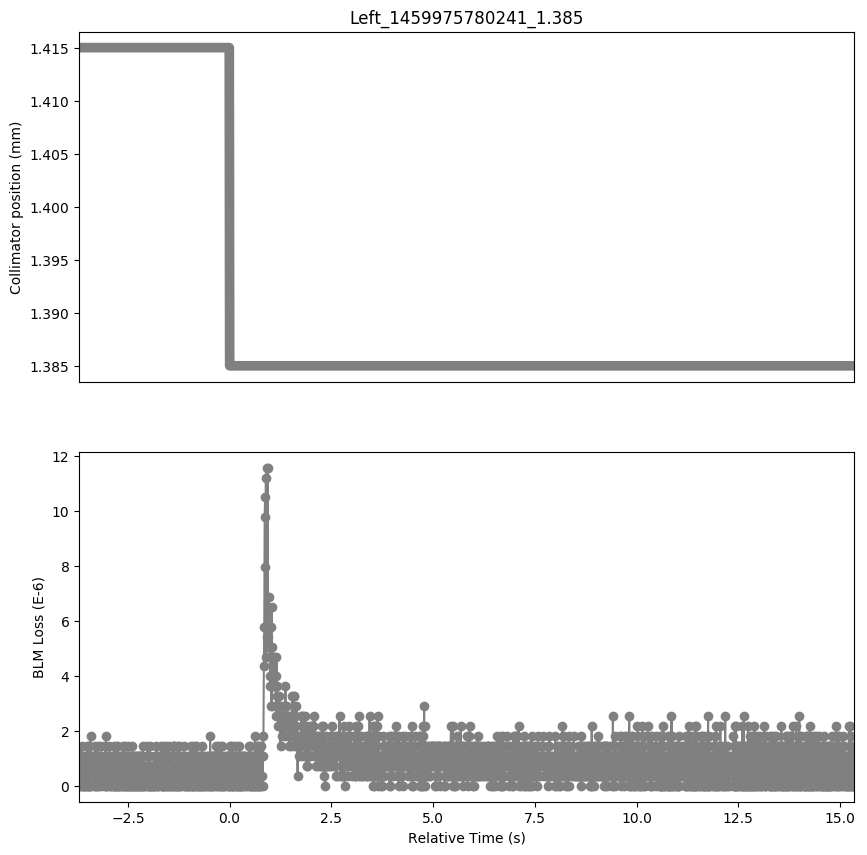

The data file committed next to this chart (first rows):
Timestamp, position, BLMTI.06R7.B2I10_TCP.D6R7.B2
1459975776550, 1.415, 1.0859999999999999e-06
1459975776560, 1.415, 0.0
1459975776570, 1.415, 1.0859999999999999e-06
1459975776580, 1.415, 0.0
1459975776590, 1.415, 7.240000000000001e-07
1459975776600, 1.415, 3.6200000000000004e-07
1459975776610, 1.415, 1.4480000000000002e-06
1459975776620, 1.415, 0.0
1459975776630, 1.415, 1.0859999999999999e-06
1459975776640, 1.415, 0.0
1459975776650, 1.415, 1.0859999999999999e-06
1459975776660, 1.415, 0.0
1459975776670, 1.415, 7.240000000000001e-07
1459975776680, 1.415, 0.0
1459975776690, 1.415, 1.0859999999999999e-06
1459975776700, 1.415, 0.0
1459975776710, 1.415, 1.0859999999999999e-06
1459975776720, 1.415, 0.0
1459975776730, 1.415, 7.240000000000001e-07
1459975776740, 1.415, 0.0
1459975776750, 1.415, 1.4480000000000002e-06
1459975776760, 1.415, 0.0
1459975776770, 1.415, 7.240000000000001e-07
1459975776780, 1.415, 0.0
1459975776790, 1.415, 1.4480000000000002e-06
1459975776800, 1.415, 0.0
1459975776810, 1.415, 7.240000000000001e-07
1459975776820, 1.415, 0.0
1459975776830, 1.415, 1.81e-06
1459975776840, 1.415, 0.0
1459975776850, 1.415, 7.240000000000001e-07
1459975776860, 1.415, 3.6200000000000004e-07
1459975776870, 1.415, 1.0859999999999999e-06
1459975776880, 1.415, 3.6200000000000004e-07
1459975776890, 1.415, 1.0859999999999999e-06
1459975776900, 1.415, 3.6200000000000004e-07
1459975776910, 1.415, 1.0859999999999999e-06
1459975776920, 1.415, 0.0
1459975776930, 1.415, 1.0859999999999999e-06
1459975776940, 1.415, 0.0
1459975776950, 1.415, 1.4480000000000002e-06
1459975776960, 1.415, 0.0
1459975776970, 1.415, 1.0859999999999999e-06
1459975776980, 1.415, 3.6200000000000004e-07
1459975776990, 1.415, 1.0859999999999999e-06
1459975777000, 1.415, 0.0
1459975777010, 1.415, 1.4480000000000002e-06
1459975777020, 1.415, 0.0
1459975777030, 1.415, 7.240000000000001e-07
1459975777040, 1.415, 0.0
1459975777050, 1.415, 1.0859999999999999e-06
1459975777060, 1.415, 3.6200000000000004e-07
1459975777070, 1.415, 7.240000000000001e-07
1459975777080, 1.415, 3.6200000000000004e-07
1459975777090, 1.415, 1.4480000000000002e-06
1459975777100, 1.415, 0.0
1459975777110, 1.415, 3.6200000000000004e-07
1459975777120, 1.415, 3.6200000000000004e-07
1459975777130, 1.415, 7.240000000000001e-07
1459975777140, 1.415, 3.6200000000000004e-07
... 1,843 more rows
